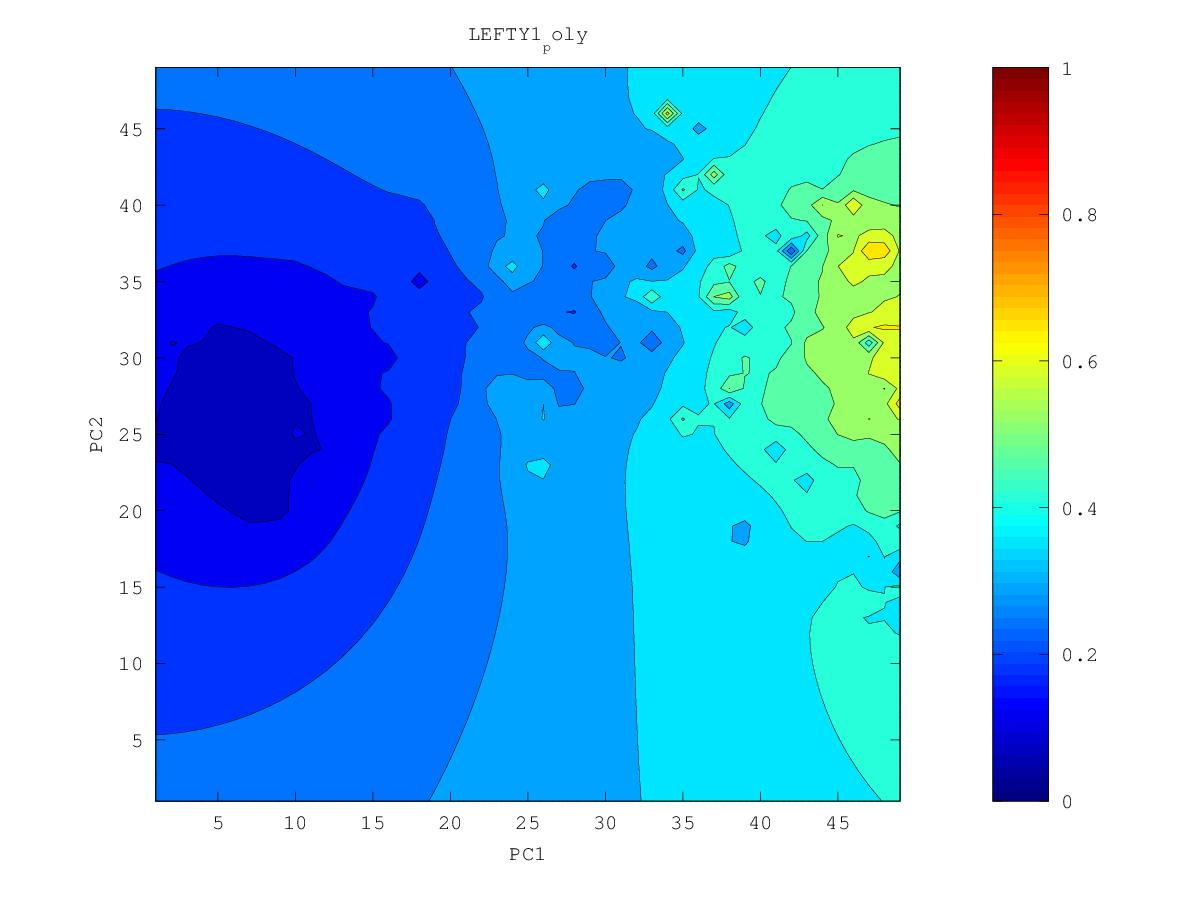

Data behind this chart, as committed beside it:
0.436600179342, 0.442204793925, 0.448412241897, 0.455343960286, 0.463163290359, 0.472088786587, 0.482391942396, 0.494345770377, 0.508146441189, 0.52412042443, 0.543385983438, 0.56585906873, 0.579256060343, 0.577398467655, 0.578454497749, 0.58644540887, 0.605855933265, 0.646853939168, 0.61950448628, 0.62247621224, 0.612186642824, 0.600605769957, 0.668935120407, 0.587123470163
0.4341, 0.4397, 0.446, 0.4529, 0.4609, 0.4702, 0.4813, 0.4948, 0.5112, 0.53, 0.555, 0.6088, 0.682, 0.5929, 0.5782, 0.5802, 0.5979, 0.6523, 0.5962, 0.6058, 0.6239, 0.5244, 0.5669, 0.5748
0.4312, 0.4367, 0.4428, 0.4497, 0.4576, 0.4668, 0.4783, 0.4936, 0.5154, 0.5388, 0.5579, 0.6014, 0.7021, 0.5975, 0.578, 0.5731, 0.5822, 0.6396, 0.4326, 0.5777, 0.5863, 0.5653, 0.5584, 0.586
0.4278, 0.4331, 0.439, 0.4456, 0.4531, 0.4617, 0.472, 0.4871, 0.5191, 0.6422, 0.5544, 0.576, 0.5837, 0.5965, 0.594, 0.5645, 0.5707, 0.6065, 0.5756, 0.5718, 0.5526, 0.5528, 0.5445, 0.5456
0.4239, 0.4289, 0.4345, 0.4408, 0.4476, 0.455, 0.4618, 0.4652, 0.4929, 0.5329, 0.5393, 0.5892, 0.5514, 0.5848, 0.5663, 0.5479, 0.5492, 0.5585, 0.5639, 0.5582, 0.5432, 0.5348, 0.5304, 0.5467
0.4196, 0.4243, 0.4295, 0.4353, 0.4416, 0.448, 0.4528, 0.4397, 0.4695, 0.5863, 0.5082, 0.4993, 0.5103, 0.525, 0.5295, 0.5288, 0.5492, 0.5224, 0.5523, 0.5598, 0.5355, 0.5198, 0.514, 0.5155
0.4148, 0.4192, 0.424, 0.4293, 0.4351, 0.4415, 0.4483, 0.4572, 0.4797, 0.5028, 0.472, 0.3885, 0.4691, 0.5193, 0.5182, 0.5185, 0.5021, 0.5041, 0.5373, 0.5334, 0.5165, 0.504, 0.4977, 0.4899
0.4098, 0.4137, 0.418, 0.4228, 0.4282, 0.4344, 0.4416, 0.4519, 0.4722, 0.504, 0.4616, 0.4539, 0.2378, 0.4707, 0.4852, 0.4756, 0.458, 0.4761, 0.4663, 0.4832, 0.4893, 0.4891, 0.4904, 0.4796
0.4044, 0.4078, 0.4115, 0.4158, 0.4207, 0.4263, 0.4326, 0.4399, 0.4477, 0.4502, 0.4411, 0.3869, 0.4299, 0.4102, 0.436, 0.4622, 0.4597, 0.4569, 0.44, 0.461, 0.4718, 0.4771, 0.5147, 0.483
0.3987, 0.4016, 0.4046, 0.4082, 0.4125, 0.4177, 0.4233, 0.4284, 0.4317, 0.4319, 0.4273, 0.4196, 0.4266, 0.4294, 0.4823, 0.4653, 0.4623, 0.4395, 0.4462, 0.4573, 0.4632, 0.4639, 0.4641, 0.4539
0.393, 0.3951, 0.3972, 0.3996, 0.4034, 0.4091, 0.4155, 0.4202, 0.4213, 0.4201, 0.4179, 0.417, 0.4224, 0.4374, 0.4476, 0.4161, 0.438, 0.3793, 0.4367, 0.4728, 0.4699, 0.4613, 0.442, 0.4328
0.3874, 0.3887, 0.3893, 0.3891, 0.3914, 0.3996, 0.4116, 0.4213, 0.4164, 0.4102, 0.4064, 0.4019, 0.3632, 0.4911, 0.4656, 0.5532, 0.3781, 0.4135, 0.4255, 0.449, 0.4547, 0.5282, 0.3189, 0.4138
0.3822, 0.3831, 0.382, 0.3744, 0.3632, 0.3863, 0.4111, 0.5572, 0.4163, 0.4003, 0.3932, 0.3892, 0.3937, 0.4264, 0.4533, 0.5277, 0.3994, 0.3987, 0.4067, 0.4148, 0.421, 0.4222, 0.4116, 0.4099
0.3777, 0.3794, 0.3794, 0.3696, 0.3386, 0.3729, 0.39, 0.411, 0.4048, 0.3888, 0.3766, 0.3679, 0.3687, 0.3858, 0.4027, 0.4053, 0.3784, 0.3805, 0.3843, 0.3904, 0.3966, 0.401, 0.4052, 0.4112
0.3735, 0.3774, 0.3855, 0.3927, 0.3735, 0.361, 0.3496, 0.3855, 0.4757, 0.3769, 0.356, 0.3283, 0.2776, 0.3456, 0.3708, 0.3769, 0.3695, 0.3578, 0.3481, 0.3653, 0.3754, 0.3835, 0.3968, 0.4749
0.3685, 0.3738, 0.3913, 0.6097, 0.3765, 0.3441, 0.3223, 0.3546, 0.3669, 0.3497, 0.3383, 0.3123, 0.3143, 0.3219, 0.3545, 0.3682, 0.3515, 0.3242, 0.3161, 0.3418, 0.3547, 0.3634, 0.376, 0.3956
0.3621, 0.3654, 0.3719, 0.3753, 0.3559, 0.3107, 0.3187, 0.3323, 0.3165, 0.3072, 0.3256, 0.3221, 0.3086, 0.2773, 0.3522, 0.4593, 0.3387, 0.3051, 0.2534, 0.3207, 0.3339, 0.3341, 0.3478, 0.3631
0.3549, 0.3558, 0.356, 0.3529, 0.3437, 0.3305, 0.3238, 0.3181, 0.3042, 0.3058, 0.3149, 0.3167, 0.3123, 0.319, 0.3588, 0.3691, 0.3075, 0.306, 0.3063, 0.301, 0.3141, 0.3094, 0.3287, 0.3464
0.348, 0.3474, 0.3458, 0.3423, 0.3364, 0.3288, 0.3203, 0.3066, 0.2608, 0.2859, 0.3038, 0.309, 0.3106, 0.3159, 0.34, 0.3443, 0.317, 0.3043, 0.2937, 0.289, 0.3059, 0.3184, 0.3275, 0.3363
0.3416, 0.3403, 0.3383, 0.3351, 0.3304, 0.3243, 0.316, 0.3024, 0.2742, 0.277, 0.2922, 0.2988, 0.2986, 0.2555, 0.3036, 0.3093, 0.2992, 0.2888, 0.2704, 0.2947, 0.3062, 0.314, 0.3211, 0.328
0.3357, 0.3342, 0.3321, 0.3292, 0.3254, 0.3205, 0.3136, 0.303, 0.2805, 0.2571, 0.2635, 0.2875, 0.2891, 0.2839, 0.2905, 0.2907, 0.2782, 0.2656, 0.2894, 0.297, 0.3014, 0.3048, 0.3115, 0.3197
0.3303, 0.3287, 0.3266, 0.3242, 0.3212, 0.3176, 0.3132, 0.307, 0.297, 0.2852, 0.2735, 0.2826, 0.2803, 0.2241, 0.2813, 0.2763, 0.23, 0.2753, 0.2915, 0.2961, 0.292, 0.2751, 0.2918, 0.3113
0.3251, 0.3235, 0.3216, 0.3195, 0.3173, 0.3152, 0.3137, 0.3138, 0.3148, 0.3031, 0.2669, 0.278, 0.2844, 0.2809, 0.2793, 0.2663, 0.238, 0.2842, 0.3015, 0.2973, 0.2913, 0.2872, 0.2876, 0.3159
0.3202, 0.3185, 0.3168, 0.3149, 0.3133, 0.3122, 0.3131, 0.3205, 0.3715, 0.3369, 0.2944, 0.2891, 0.2919, 0.291, 0.2823, 0.2558, 0.259, 0.3013, 0.4043, 0.2938, 0.2856, 0.3035, 0.351, 0.3535
0.3154, 0.3137, 0.3119, 0.3101, 0.3087, 0.308, 0.3091, 0.3149, 0.331, 0.3208, 0.3016, 0.297, 0.3018, 0.3113, 0.2977, 0.2602, 0.2659, 0.2868, 0.299, 0.2839, 0.2826, 0.3052, 0.327, 0.329
0.3106, 0.3088, 0.3069, 0.3051, 0.3035, 0.3024, 0.3022, 0.3033, 0.3043, 0.3009, 0.2961, 0.2968, 0.3117, 0.3705, 0.3243, 0.2772, 0.2686, 0.2707, 0.2758, 0.2803, 0.291, 0.3175, 0.3194, 0.3083
0.3059, 0.3039, 0.3018, 0.2998, 0.2978, 0.2961, 0.2946, 0.2933, 0.2916, 0.2891, 0.287, 0.2884, 0.3006, 0.3272, 0.2708, 0.2612, 0.2563, 0.2438, 0.2575, 0.269, 0.2837, 0.3387, 0.3187, 0.2932
0.3012, 0.299, 0.2967, 0.2943, 0.2919, 0.2895, 0.287, 0.2844, 0.2816, 0.2785, 0.2758, 0.2743, 0.2737, 0.2669, 0.2449, 0.2297, 0.2425, 0.2343, 0.2447, 0.254, 0.2632, 0.2743, 0.2766, 0.2729
0.2966, 0.2941, 0.2916, 0.2888, 0.286, 0.2829, 0.2796, 0.276, 0.2721, 0.2679, 0.2636, 0.2593, 0.254, 0.2455, 0.2303, 0.2224, 0.2319, 0.2328, 0.2338, 0.2356, 0.2403, 0.2444, 0.2482, 0.2523
0.2921, 0.2894, 0.2865, 0.2834, 0.2801, 0.2765, 0.2724, 0.2678, 0.2626, 0.2567, 0.2508, 0.2445, 0.2365, 0.2261, 0.2156, 0.2137, 0.2213, 0.219, 0.215, 0.201, 0.2162, 0.2123, 0.2192, 0.2338
0.2876, 0.2847, 0.2816, 0.2782, 0.2745, 0.2704, 0.2656, 0.26, 0.2531, 0.2442, 0.2359, 0.2293, 0.2175, 0.1999, 0.1934, 0.2087, 0.2122, 0.2056, 0.1934, 0.2058, 0.2096, 0.2111, 0.2138, 0.2186
0.2834, 0.2803, 0.2769, 0.2732, 0.2692, 0.2646, 0.2594, 0.2531, 0.2445, 0.2291, 0.199, 0.2158, 0.195, 0.1903, 0.1551, 0.1987, 0.2045, 0.203, 0.2009, 0.2014, 0.2026, 0.2034, 0.2035, 0.2033
0.2793, 0.276, 0.2724, 0.2685, 0.2642, 0.2594, 0.2539, 0.2474, 0.239, 0.2267, 0.2141, 0.2106, 0.1956, 0.1911, 0.1941, 0.1964, 0.1975, 0.1956, 0.1916, 0.189, 0.1916, 0.1918, 0.1876, 0.1866
0.2755, 0.272, 0.2682, 0.2641, 0.2597, 0.2547, 0.2491, 0.2428, 0.2354, 0.227, 0.2186, 0.2098, 0.195, 0.1906, 0.1927, 0.1904, 0.189, 0.1863, 0.1778, 0.156, 0.1796, 0.1807, 0.1726, 0.1727
0.2718, 0.2682, 0.2643, 0.2601, 0.2555, 0.2504, 0.2449, 0.2388, 0.232, 0.2248, 0.2172, 0.2092, 0.201, 0.1941, 0.1868, 0.1712, 0.178, 0.1769, 0.1702, 0.1632, 0.1697, 0.1712, 0.17, 0.1699
0.2684, 0.2646, 0.2606, 0.2563, 0.2516, 0.2465, 0.241, 0.235, 0.2286, 0.2218, 0.2146, 0.2071, 0.1994, 0.1915, 0.182, 0.1685, 0.1697, 0.1675, 0.1618, 0.1522, 0.1608, 0.1614, 0.1604, 0.1593
0.2652, 0.2613, 0.2572, 0.2528, 0.248, 0.2429, 0.2374, 0.2315, 0.2252, 0.2184, 0.2113, 0.2038, 0.1958, 0.1872, 0.1776, 0.1682, 0.161, 0.1506, 0.1549, 0.1535, 0.1524, 0.1507, 0.1484, 0.146
0.2622, 0.2583, 0.2541, 0.2496, 0.2448, 0.2396, 0.2341, 0.2282, 0.2219, 0.2151, 0.2079, 0.2001, 0.1916, 0.182, 0.1704, 0.1406, 0.1523, 0.145, 0.1461, 0.1435, 0.1418, 0.1388, 0.1344, 0.1313
0.2595, 0.2555, 0.2512, 0.2467, 0.2418, 0.2366, 0.2311, 0.2251, 0.2187, 0.2119, 0.2045, 0.1964, 0.1873, 0.1765, 0.1641, 0.154, 0.1505, 0.1448, 0.1349, 0.1209, 0.13, 0.1265, 0.1169, 0.1158
0.257, 0.2529, 0.2486, 0.2441, 0.2392, 0.2339, 0.2283, 0.2224, 0.2159, 0.209, 0.2015, 0.1932, 0.1837, 0.1714, 0.1324, 0.1511, 0.1478, 0.1393, 0.1221, 0.1185, 0.1191, 0.1145, 0.1055, 0.1122
0.2547, 0.2506, 0.2463, 0.2417, 0.2368, 0.2315, 0.2259, 0.2199, 0.2135, 0.2066, 0.199, 0.1907, 0.1814, 0.1705, 0.1584, 0.1515, 0.1441, 0.1344, 0.1223, 0.1106, 0.1039, 0.1033, 0.0907, 0.09198
0.2527, 0.2486, 0.2442, 0.2396, 0.2347, 0.2295, 0.2239, 0.2179, 0.2115, 0.2045, 0.1971, 0.1889, 0.18, 0.1703, 0.1602, 0.1501, 0.1397, 0.1287, 0.1151, 0.08666, 0.1002, 0.09769, 0.09063, 0.0796
0.2509, 0.2468, 0.2424, 0.2378, 0.2329, 0.2277, 0.2222, 0.2162, 0.2099, 0.203, 0.1956, 0.1876, 0.1789, 0.1695, 0.1591, 0.147, 0.1304, 0.1218, 0.103, 0.09894, 0.09735, 0.0894, 0.08235, 0.07081
0.2493, 0.2452, 0.2409, 0.2363, 0.2315, 0.2263, 0.2208, 0.215, 0.2087, 0.2019, 0.1947, 0.1869, 0.1784, 0.169, 0.1585, 0.1458, 0.1272, 0.117, 0.1091, 0.09825, 0.08705, 0.0657, 0.06718, 0.0751
0.2479, 0.2439, 0.2396, 0.2351, 0.2303, 0.2252, 0.2198, 0.2141, 0.2079, 0.2013, 0.1943, 0.1867, 0.1784, 0.1694, 0.1593, 0.1476, 0.1338, 0.1119, 0.1054, 0.1055, 0.09647, 0.0843, 0.0702, 0.05848
0.2468, 0.2428, 0.2386, 0.2342, 0.2295, 0.2245, 0.2192, 0.2136, 0.2076, 0.2012, 0.1944, 0.187, 0.1791, 0.1705, 0.1611, 0.1505, 0.1387, 0.1255, 0.116, 0.1078, 0.1033, 0.09436, 0.08215, 0.07573
0.2459, 0.242, 0.2378, 0.2335, 0.2289, 0.224, 0.2189, 0.2134, 0.2076, 0.2015, 0.1949, 0.188, 0.1805, 0.1724, 0.1637, 0.1541, 0.1436, 0.1317, 0.1202, 0.1093, 0.1102, 0.104, 0.08755, 0.08437
0.2452, 0.2413, 0.2373, 0.233, 0.2286, 0.2238, 0.2189, 0.2136, 0.208, 0.2022, 0.1959, 0.1893, 0.1823, 0.1749, 0.1669, 0.1583, 0.1488, 0.1363, 0.115, 0.124, 0.1205, 0.1148, 0.1073, 0.1038
0.2446, 0.2409, 0.237, 0.2328, 0.2285, 0.2239, 0.2191, 0.2141, 0.2088, 0.2032, 0.1973, 0.1911, 0.1846, 0.1778, 0.1706, 0.163, 0.1549, 0.1464, 0.139, 0.1347, 0.1306, 0.1261, 0.1218, 0.1183
